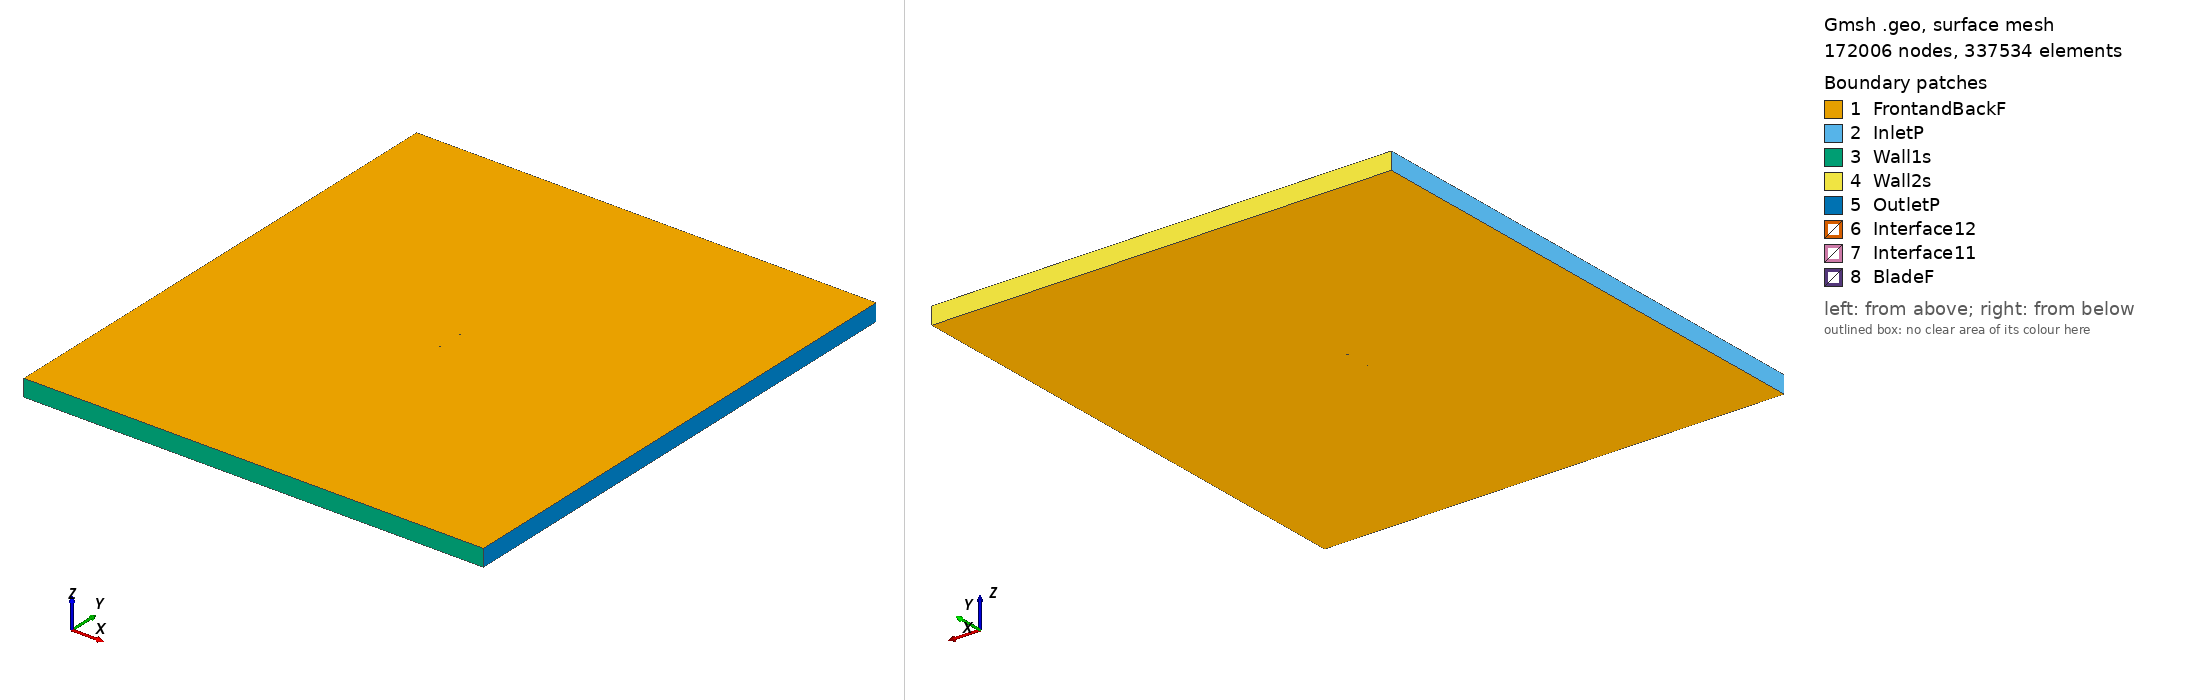

Gmsh geometry script, surface-meshed: 172006 nodes, 337534 surface elements. Boundary patches (legend numbers): 1 FrontandBackF, 2 InletP, 3 Wall1s, 4 Wall2s, 5 OutletP, 6 Interface12, 7 Interface11, 8 BladeF. Left view from above one corner, right view from below the opposite corner. Legend entries are the model's physical surfaces. The drawing asked Gmsh for element sizes between 1% and 20% of the model's largest extent; the script's own settings can give other sizes.

=== ames01_tsr_3.9897_aoa_-2.3217.geo (drawn) ===
SetFactory("OpenCASCADE");

Point(1) = {0.074920, 0.744567, 0, 1.0};
Point(2) = {0.073420, 0.744541, 0, 1.0};
Point(3) = {0.071168, 0.744554, 0, 1.0};
Point(4) = {0.067408, 0.744711, 0, 1.0};
Point(5) = {0.063643, 0.745010, 0, 1.0};
Point(6) = {0.059874, 0.745400, 0, 1.0};
Point(7) = {0.052331, 0.746301, 0, 1.0};
Point(8) = {0.044789, 0.747190, 0, 1.0};
Point(9) = {0.037250, 0.747995, 0, 1.0};
Point(10) = {0.029717, 0.748660, 0, 1.0};
Point(11) = {0.022190, 0.749174, 0, 1.0};
Point(12) = {0.014669, 0.749555, 0, 1.0};
Point(13) = {0.007152, 0.749812, 0, 1.0};
Point(14) = {-0.000360, 0.749959, 0, 1.0};
Point(15) = {-0.007868, 0.750000, 0, 1.0};
Point(16) = {-0.015371, 0.749939, 0, 1.0};
Point(17) = {-0.022871, 0.749775, 0, 1.0};
Point(18) = {-0.030367, 0.749526, 0, 1.0};
Point(19) = {-0.037860, 0.749200, 0, 1.0};
Point(20) = {-0.045349, 0.748766, 0, 1.0};
Point(21) = {-0.052827, 0.748093, 0, 1.0};
Point(22) = {-0.056558, 0.747538, 0, 1.0};
Point(23) = {-0.060280, 0.746775, 0, 1.0};
Point(24) = {-0.063250, 0.745964, 0, 1.0};
Point(25) = {-0.065471, 0.745216, 0, 1.0};
Point(26) = {-0.067687, 0.744328, 0, 1.0};
Point(27) = {-0.069895, 0.743253, 0, 1.0};
Point(28) = {-0.071362, 0.742392, 0, 1.0};
Point(29) = {-0.072092, 0.741896, 0, 1.0};
Point(30) = {-0.072675, 0.741458, 0, 1.0};
Point(31) = {-0.073183, 0.741033, 0, 1.0};
Point(32) = {-0.073545, 0.740699, 0, 1.0};
Point(33) = {-0.073833, 0.740403, 0, 1.0};
Point(34) = {-0.074049, 0.740162, 0, 1.0};
Point(35) = {-0.074263, 0.739892, 0, 1.0};
Point(36) = {-0.074475, 0.739582, 0, 1.0};
Point(37) = {-0.074685, 0.739202, 0, 1.0};
Point(38) = {-0.074821, 0.738859, 0, 1.0};
Point(39) = {-0.074886, 0.738610, 0, 1.0};
Point(40) = {-0.074923, 0.738400, 0, 1.0};
Point(41) = {-0.074938, 0.738042, 0, 1.0};
Point(42) = {-0.074894, 0.737694, 0, 1.0};
Point(43) = {-0.074840, 0.737464, 0, 1.0};
Point(44) = {-0.074760, 0.737341, 0, 1.0};
Point(45) = {-0.074599, 0.737079, 0, 1.0};
Point(46) = {-0.074363, 0.736798, 0, 1.0};
Point(47) = {-0.074129, 0.736581, 0, 1.0};
Point(48) = {-0.073896, 0.736403, 0, 1.0};
Point(49) = {-0.073665, 0.736252, 0, 1.0};
Point(50) = {-0.073358, 0.736080, 0, 1.0};
Point(51) = {-0.072975, 0.735897, 0, 1.0};
Point(52) = {-0.072441, 0.735690, 0, 1.0};
Point(53) = {-0.071833, 0.735500, 0, 1.0};
Point(54) = {-0.071075, 0.735313, 0, 1.0};
Point(55) = {-0.069563, 0.735052, 0, 1.0};
Point(56) = {-0.067301, 0.734801, 0, 1.0};
Point(57) = {-0.065042, 0.734617, 0, 1.0};
Point(58) = {-0.062784, 0.734467, 0, 1.0};
Point(59) = {-0.059774, 0.734300, 0, 1.0};
Point(60) = {-0.056015, 0.734150, 0, 1.0};
Point(61) = {-0.052258, 0.734042, 0, 1.0};
Point(62) = {-0.044747, 0.733935, 0, 1.0};
Point(63) = {-0.037243, 0.733975, 0, 1.0};
Point(64) = {-0.029743, 0.734128, 0, 1.0};
Point(65) = {-0.022247, 0.734375, 0, 1.0};
Point(66) = {-0.014754, 0.734705, 0, 1.0};
Point(67) = {-0.007264, 0.735108, 0, 1.0};
Point(68) = {0.000223, 0.735587, 0, 1.0};
Point(69) = {0.007707, 0.736137, 0, 1.0};
Point(70) = {0.015188, 0.736747, 0, 1.0};
Point(71) = {0.022667, 0.737412, 0, 1.0};
Point(72) = {0.030145, 0.738122, 0, 1.0};
Point(73) = {0.037620, 0.738874, 0, 1.0};
Point(74) = {0.045094, 0.739677, 0, 1.0};
Point(75) = {0.052565, 0.740530, 0, 1.0};
Point(76) = {0.060034, 0.741452, 0, 1.0};
Point(77) = {0.063767, 0.741948, 0, 1.0};
Point(78) = {0.067499, 0.742484, 0, 1.0};
Point(79) = {0.071228, 0.743063, 0, 1.0};
Point(80) = {0.073465, 0.743427, 0, 1.0};
Point(81) = {0.074957, 0.743669, 0, 1.0};
Point(82) = {-0.074920, -0.744567, 0, 1.0};
Point(83) = {-0.073420, -0.744541, 0, 1.0};
Point(84) = {-0.071168, -0.744554, 0, 1.0};
Point(85) = {-0.067408, -0.744711, 0, 1.0};
Point(86) = {-0.063643, -0.745010, 0, 1.0};
Point(87) = {-0.059874, -0.745400, 0, 1.0};
Point(88) = {-0.052331, -0.746301, 0, 1.0};
Point(89) = {-0.044789, -0.747190, 0, 1.0};
Point(90) = {-0.037250, -0.747995, 0, 1.0};
Point(91) = {-0.029717, -0.748660, 0, 1.0};
Point(92) = {-0.022190, -0.749174, 0, 1.0};
Point(93) = {-0.014669, -0.749555, 0, 1.0};
Point(94) = {-0.007152, -0.749812, 0, 1.0};
Point(95) = {0.000360, -0.749959, 0, 1.0};
Point(96) = {0.007868, -0.750000, 0, 1.0};
Point(97) = {0.015371, -0.749939, 0, 1.0};
Point(98) = {0.022871, -0.749775, 0, 1.0};
Point(99) = {0.030367, -0.749526, 0, 1.0};
Point(100) = {0.037860, -0.749200, 0, 1.0};
Point(101) = {0.045349, -0.748766, 0, 1.0};
Point(102) = {0.052827, -0.748093, 0, 1.0};
Point(103) = {0.056558, -0.747538, 0, 1.0};
Point(104) = {0.060280, -0.746775, 0, 1.0};
Point(105) = {0.063250, -0.745964, 0, 1.0};
Point(106) = {0.065471, -0.745216, 0, 1.0};
Point(107) = {0.067687, -0.744328, 0, 1.0};
Point(108) = {0.069895, -0.743253, 0, 1.0};
Point(109) = {0.071362, -0.742392, 0, 1.0};
Point(110) = {0.072092, -0.741896, 0, 1.0};
Point(111) = {0.072675, -0.741458, 0, 1.0};
Point(112) = {0.073183, -0.741033, 0, 1.0};
Point(113) = {0.073545, -0.740699, 0, 1.0};
Point(114) = {0.073833, -0.740403, 0, 1.0};
Point(115) = {0.074049, -0.740162, 0, 1.0};
Point(116) = {0.074263, -0.739892, 0, 1.0};
Point(117) = {0.074475, -0.739582, 0, 1.0};
Point(118) = {0.074685, -0.739202, 0, 1.0};
Point(119) = {0.074821, -0.738859, 0, 1.0};
Point(120) = {0.074886, -0.738610, 0, 1.0};
Point(121) = {0.074923, -0.738400, 0, 1.0};
Point(122) = {0.074938, -0.738042, 0, 1.0};
Point(123) = {0.074894, -0.737694, 0, 1.0};
Point(124) = {0.074840, -0.737464, 0, 1.0};
Point(125) = {0.074760, -0.737341, 0, 1.0};
Point(126) = {0.074599, -0.737079, 0, 1.0};
Point(127) = {0.074363, -0.736798, 0, 1.0};
Point(128) = {0.074129, -0.736581, 0, 1.0};
Point(129) = {0.073896, -0.736403, 0, 1.0};
Point(130) = {0.073665, -0.736252, 0, 1.0};
Point(131) = {0.073358, -0.736080, 0, 1.0};
Point(132) = {0.072975, -0.735897, 0, 1.0};
Point(133) = {0.072441, -0.735690, 0, 1.0};
Point(134) = {0.071833, -0.735500, 0, 1.0};
Point(135) = {0.071075, -0.735313, 0, 1.0};
Point(136) = {0.069563, -0.735052, 0, 1.0};
Point(137) = {0.067301, -0.734801, 0, 1.0};
Point(138) = {0.065042, -0.734617, 0, 1.0};
Point(139) = {0.062784, -0.734467, 0, 1.0};
Point(140) = {0.059774, -0.734300, 0, 1.0};
Point(141) = {0.056015, -0.734150, 0, 1.0};
Point(142) = {0.052258, -0.734042, 0, 1.0};
Point(143) = {0.044747, -0.733935, 0, 1.0};
Point(144) = {0.037243, -0.733975, 0, 1.0};
Point(145) = {0.029743, -0.734128, 0, 1.0};
Point(146) = {0.022247, -0.734375, 0, 1.0};
Point(147) = {0.014754, -0.734705, 0, 1.0};
Point(148) = {0.007264, -0.735108, 0, 1.0};
Point(149) = {-0.000223, -0.735587, 0, 1.0};
Point(150) = {-0.007707, -0.736137, 0, 1.0};
Point(151) = {-0.015188, -0.736747, 0, 1.0};
Point(152) = {-0.022667, -0.737412, 0, 1.0};
Point(153) = {-0.030145, -0.738122, 0, 1.0};
Point(154) = {-0.037620, -0.738874, 0, 1.0};
Point(155) = {-0.045094, -0.739677, 0, 1.0};
Point(156) = {-0.052565, -0.740530, 0, 1.0};
Point(157) = {-0.060034, -0.741452, 0, 1.0};
Point(158) = {-0.063767, -0.741948, 0, 1.0};
Point(159) = {-0.067499, -0.742484, 0, 1.0};
Point(160) = {-0.071228, -0.743063, 0, 1.0};
Point(161) = {-0.073465, -0.743427, 0, 1.0};
Point(162) = {-0.074957, -0.743669, 0, 1.0};

// Lines: first blade (splines 1-4)
Spline(1) = {1:19};
Spline(2) = {19:64};
Spline(3) = {64:81};
Spline(4) = {81,1};

// Lines: second blade (splines 5-8)
Spline(5) = {82:100};
Spline(6) = {100:145};
Spline(7) = {145:162};
Spline(8) = {162,82};

// Outer domain (points 20001-4 and lines)
Point(163) = {-13.50000000, -15.00000000, 0, 1.0};
Point(164) = {-13.50000000, 15.00000000, 0, 1.0};
Point(165) = {13.50000000, 15.00000000, 0, 1.0};
Point(166) = {13.50000000, -15.00000000, 0, 1.0};
Line(11) = {163, 164};
Line(12) = {164, 165};
Line(13) = {165, 166};
Line(14) = {163, 166};

// Interface (between moving and stationary domain) (circles)
Circle(9) = {0, 0, 0, 0.80000000, 0, 2*Pi};
Circle(10) = {0, 0, 0, 0.80000000, 0, 2*Pi};

// Loops collect Lines/Splines/etc (blade1, blade2, domain, first circle)
Line Loop(1) = {1:4};
Line Loop(2) = {5:8};
Line Loop(3) = {11,12,13,-14};
Line Loop(4) = {9};

// BooleanDifference cuts out the circle/interface from the domain
Plane Surface(1) = {3};
Plane Surface(2) = {4};
BooleanDifference{ Surface{1}; Delete;}{ Surface{2}; Delete;}

// This one cuts out the blades from the inner circle/interface
Line Loop(6) = {10};
Plane Surface(5) = {6};
Plane Surface(6) = {1};
Plane Surface(7) = {2};
BooleanDifference{ Surface{5}; Delete;}{ Surface{6,7}; Delete;}

// extrude to 3rd dimension
Extrude {0, 0, 1} {Surface{1}; Surface{5}; Layers{1}; Recombine;}

// Physical Surfaces are the named boundaries (patches)
Physical Surface("Interface11") = {12};
Physical Surface("Interface12") = {10};

// sides of domain
Physical Surface("InletP") = {6};
Physical Surface("OutletP") = {9};

// top and bottom of domain
Physical Surface("Wall1s") = {7};
Physical Surface("Wall2s") = {8};

// Check FrontandBackF by ensuring there is nothing in the 3rd dimension
Physical Surface("FrontandBackF") = {1,11,5,21};
Physical Surface("BladeF") = {13:20};
Physical Volume("Turbine") = {2};
Physical Volume("Farfield") = {1};

// settings for airfoil boundary layer
Field[1] = BoundaryLayer;
Field[1].EdgesList = {1:8};
Field[1].hwall_n = 1e-3;
Field[1].thickness = 1.5e-2;
Field[1].ratio = 1.05;
Field[1].Quads = 1;
BoundaryLayer Field = 1;

// control points for mesh (blade and interface)
// floor((arc length / 1.5mm)/ 6) -> Transfinite Line
Transfinite Line {1,2,3,5,6,7} = 33 Using Progression 1;
Transfinite Line {4,8} = 1 Using Progression 1;
Transfinite Line {9, 15} = 800 Using Progression 1;

// For more information on gmsh syntax, visit http://gmsh.info/doc/texinfo/gmsh.html
